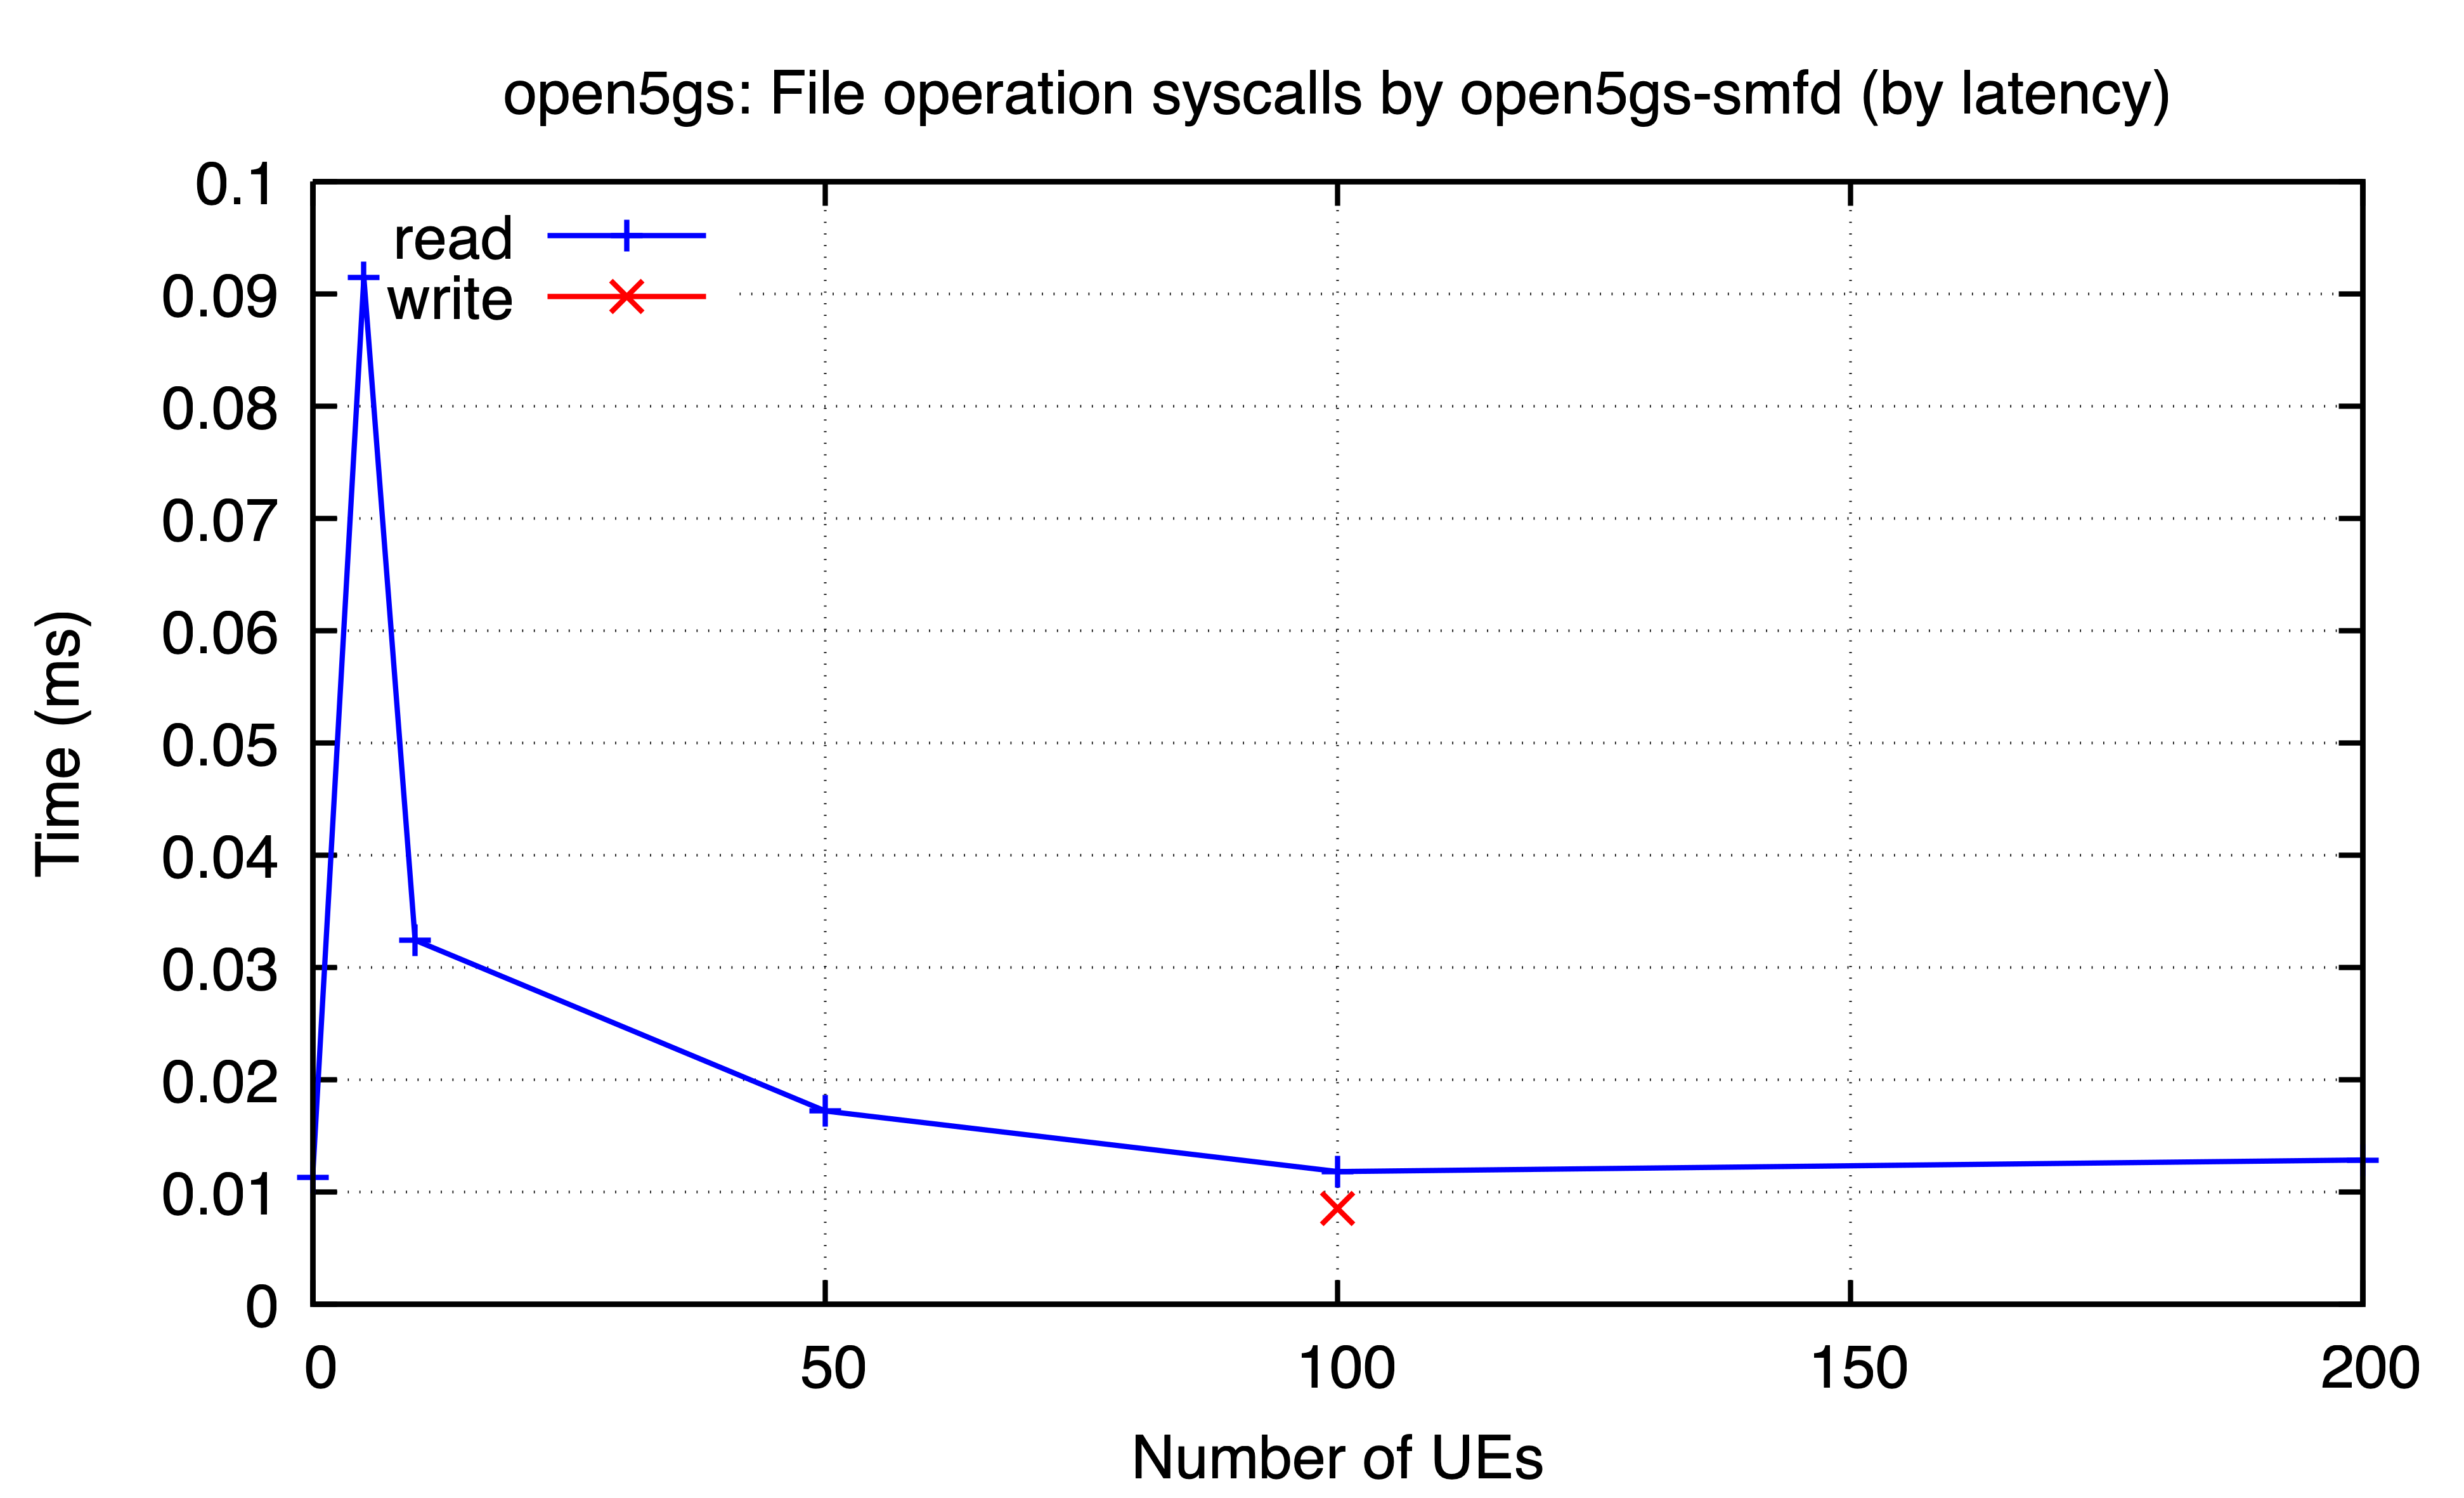

Source data for this figure (header and first rows):
ues, read, write
0, 0.01129, 
5, 0.09144, 
10, 0.03243, 
50, 0.01722, 
100, 0.01183, 0.008564
200, 0.01286, 
